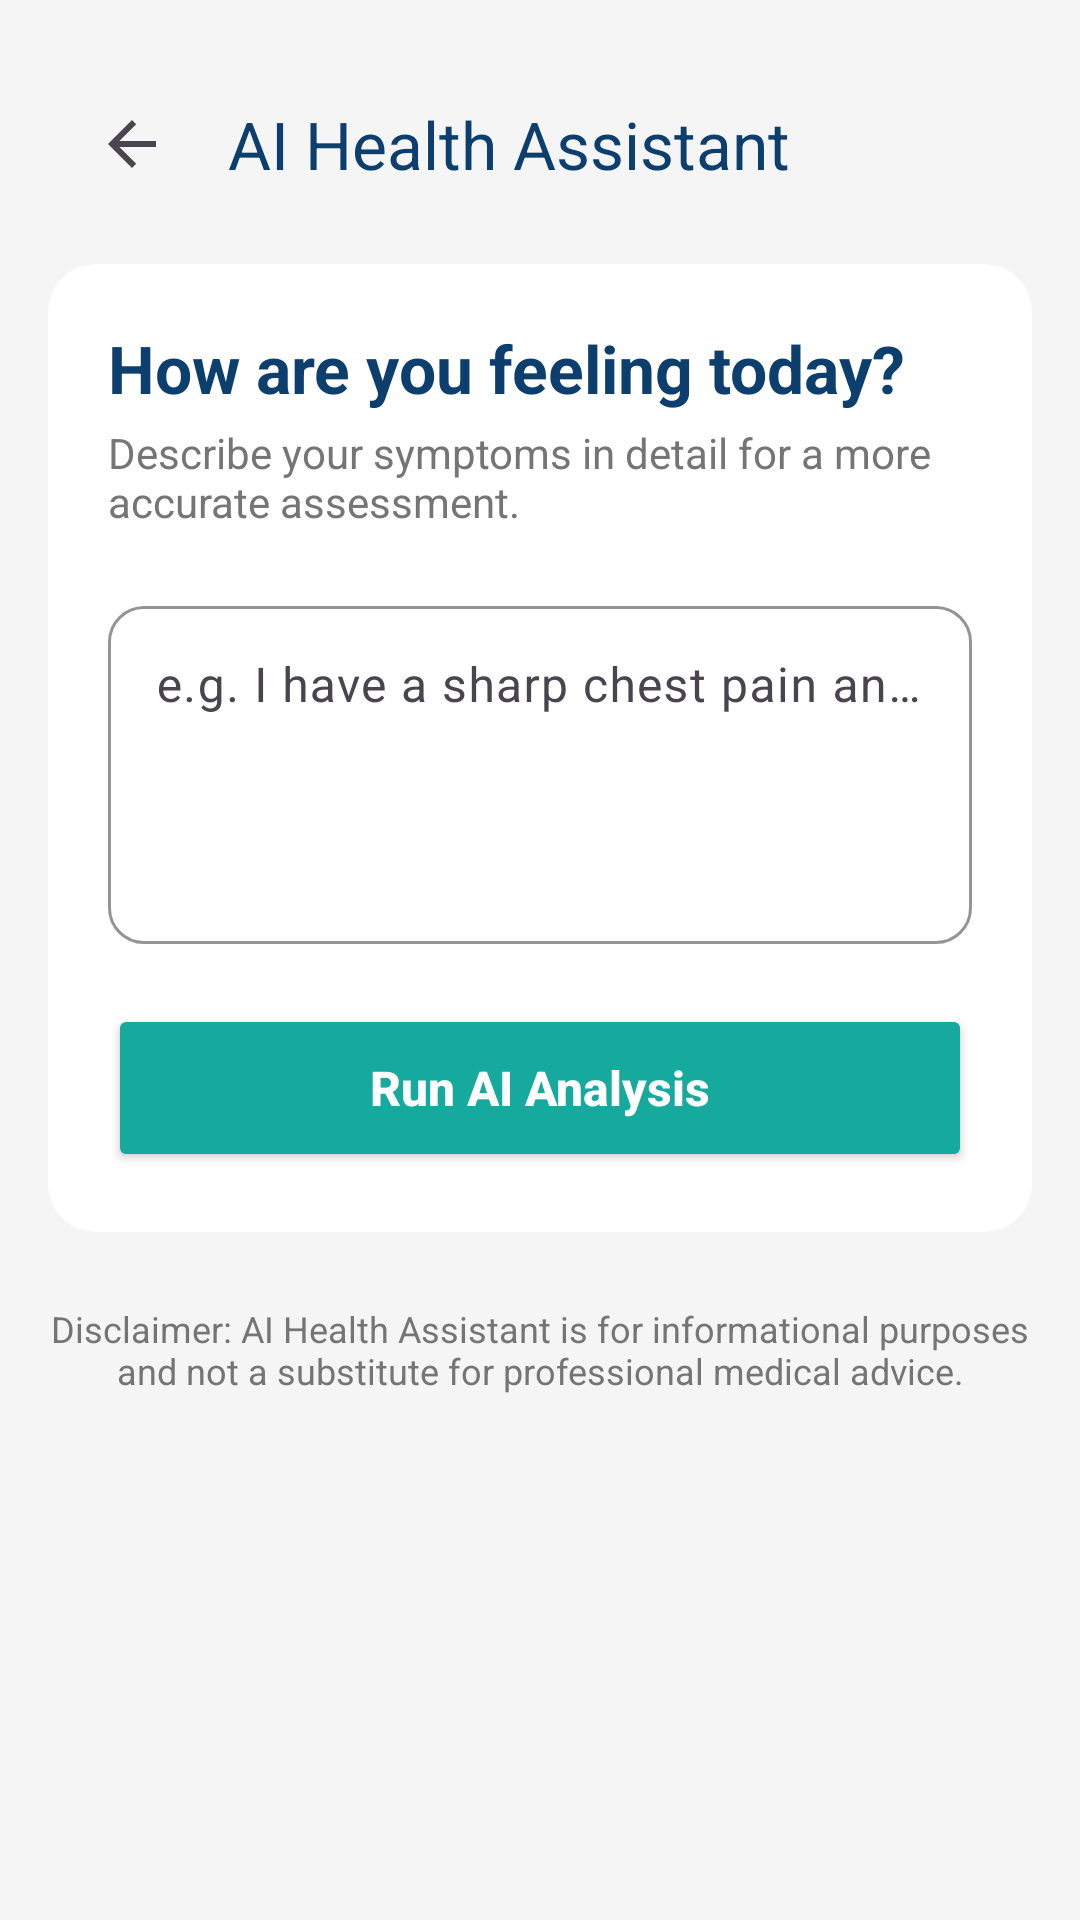

Produce the Android XML layout that renders to this screen, including the resource entries it uses.
<!-- AndroidManifest.xml: application theme Theme.UMMATELEMEDICINEAPP -->
<!-- res/layout/activity_symptom_checker.xml -->
<?xml version="1.0" encoding="utf-8"?>
<androidx.core.widget.NestedScrollView xmlns:android="http://schemas.android.com/apk/res/android"
    xmlns:app="http://schemas.android.com/apk/res-auto"
    android:layout_width="match_parent"
    android:layout_height="match_parent"
    android:background="@color/soft_gray"
    android:fillViewport="true">

    <LinearLayout
        android:layout_width="match_parent"
        android:layout_height="wrap_content"
        android:orientation="vertical"
        android:padding="16dp">

        <androidx.appcompat.widget.Toolbar
            android:id="@+id/toolbar"
            android:layout_width="match_parent"
            android:layout_height="?attr/actionBarSize"
            android:background="@android:color/transparent"
            app:navigationIcon="?attr/homeAsUpIndicator"
            app:title="AI Health Assistant"
            app:titleTextColor="@color/primary_dark_brand" />

        <com.google.android.material.card.MaterialCardView
            android:layout_width="match_parent"
            android:layout_height="wrap_content"
            android:layout_marginTop="8dp"
            app:cardCornerRadius="16dp"
            app:cardElevation="0dp"
            app:strokeWidth="0dp">

            <LinearLayout
                android:layout_width="match_parent"
                android:layout_height="wrap_content"
                android:orientation="vertical"
                android:padding="20dp">

                <TextView
                    android:layout_width="match_parent"
                    android:layout_height="wrap_content"
                    android:text="How are you feeling today?"
                    android:textColor="@color/primary_dark_brand"
                    android:textSize="22sp"
                    android:textStyle="bold" />

                <TextView
                    android:layout_width="match_parent"
                    android:layout_height="wrap_content"
                    android:layout_marginTop="4dp"
                    android:text="Describe your symptoms in detail for a more accurate assessment."
                    android:textColor="@color/text_gray"
                    android:textSize="14sp" />

                <com.google.android.material.textfield.TextInputLayout
                    style="@style/Widget.Material3.TextInputLayout.OutlinedBox"
                    android:layout_width="match_parent"
                    android:layout_height="wrap_content"
                    android:layout_marginTop="20dp"
                    app:boxCornerRadiusBottomEnd="12dp"
                    app:boxCornerRadiusBottomStart="12dp"
                    app:boxCornerRadiusTopEnd="12dp"
                    app:boxCornerRadiusTopStart="12dp"
                    app:boxStrokeColor="@color/primary_brand"
                    app:hintTextColor="@color/primary_brand">

                    <com.google.android.material.textfield.TextInputEditText
                        android:id="@+id/etSymptoms"
                        android:layout_width="match_parent"
                        android:layout_height="wrap_content"
                        android:hint="e.g. I have a sharp chest pain and I'm feeling dizzy"
                        android:inputType="textMultiLine"
                        android:minLines="4"
                        android:gravity="top" />
                </com.google.android.material.textfield.TextInputLayout>

                <Button
                    android:id="@+id/btnAnalyze"
                    android:layout_width="match_parent"
                    android:layout_height="56dp"
                    android:layout_marginTop="20dp"
                    android:backgroundTint="@color/primary_brand"
                    android:text="Run AI Analysis"
                    android:textAllCaps="false"
                    android:textColor="@color/white"
                    android:textSize="16sp"
                    android:textStyle="bold"
                    app:cornerRadius="12dp" />

            </LinearLayout>
        </com.google.android.material.card.MaterialCardView>

        <com.google.android.material.card.MaterialCardView
            android:id="@+id/cardResult"
            android:layout_width="match_parent"
            android:layout_height="wrap_content"
            android:layout_marginTop="16dp"
            android:visibility="gone"
            app:cardCornerRadius="16dp"
            app:cardElevation="4dp"
            app:strokeColor="@color/primary_brand"
            app:strokeWidth="1dp">

            <LinearLayout
                android:layout_width="match_parent"
                android:layout_height="wrap_content"
                android:orientation="vertical"
                android:padding="20dp">

                <LinearLayout
                    android:layout_width="match_parent"
                    android:layout_height="wrap_content"
                    android:gravity="center_vertical"
                    android:orientation="horizontal">

                    <TextView
                        android:layout_width="0dp"
                        android:layout_height="wrap_content"
                        android:layout_weight="1"
                        android:text="Analysis Result"
                        android:textColor="@color/primary_dark_brand"
                        android:textSize="18sp"
                        android:textStyle="bold" />

                    <TextView
                        android:id="@+id/tvPriority"
                        android:layout_width="wrap_content"
                        android:layout_height="wrap_content"
                        android:background="@drawable/bg_status_confirmed"
                        android:paddingHorizontal="12dp"
                        android:paddingVertical="4dp"
                        android:text="ROUTINE"
                        android:textColor="@color/white"
                        android:textSize="12sp"
                        android:textStyle="bold" />
                </LinearLayout>

                <View
                    android:layout_width="match_parent"
                    android:layout_height="1dp"
                    android:layout_marginVertical="16dp"
                    android:background="#EEEEEE" />

                <TextView
                    android:layout_width="wrap_content"
                    android:layout_height="wrap_content"
                    android:text="Assessment"
                    android:textColor="@color/primary_dark_brand"
                    android:textSize="14sp"
                    android:textStyle="bold" />

                <TextView
                    android:id="@+id/tvAssessment"
                    android:layout_width="match_parent"
                    android:layout_height="wrap_content"
                    android:layout_marginTop="4dp"
                    android:text="Analyzing..."
                    android:textColor="@color/text_gray"
                    android:textSize="15sp" />

                <TextView
                    android:layout_width="wrap_content"
                    android:layout_height="wrap_content"
                    android:layout_marginTop="16dp"
                    android:text="AI Recommendation"
                    android:textColor="@color/primary_dark_brand"
                    android:textSize="14sp"
                    android:textStyle="bold" />

                <TextView
                    android:id="@+id/tvRecommendation"
                    android:layout_width="match_parent"
                    android:layout_height="wrap_content"
                    android:layout_marginTop="4dp"
                    android:text="Analyzing..."
                    android:textColor="@color/text_gray"
                    android:textSize="15sp" />

                <com.google.android.material.card.MaterialCardView
                    android:layout_width="match_parent"
                    android:layout_height="wrap_content"
                    android:layout_marginTop="20dp"
                    app:cardBackgroundColor="@color/light_bg_teal"
                    app:cardCornerRadius="12dp"
                    app:cardElevation="0dp">

                    <LinearLayout
                        android:layout_width="match_parent"
                        android:layout_height="wrap_content"
                        android:gravity="center_vertical"
                        android:orientation="horizontal"
                        android:padding="12dp">

                        <ImageView
                            android:layout_width="48dp"
                            android:layout_height="48dp"
                            android:src="@drawable/ic_doctor_avatar" />

                        <LinearLayout
                            android:layout_width="0dp"
                            android:layout_height="wrap_content"
                            android:layout_marginStart="12dp"
                            android:layout_weight="1"
                            android:orientation="vertical">

                            <TextView
                                android:id="@+id/tvRecommendedDoctor"
                                android:layout_width="wrap_content"
                                android:layout_height="wrap_content"
                                android:text="@string/searching"
                                android:textColor="@color/primary_dark_brand"
                                android:textStyle="bold" />

                            <TextView
                                android:id="@+id/tvRecommendedSpecialty"
                                android:layout_width="wrap_content"
                                android:layout_height="wrap_content"
                                android:text="@string/general_physician"
                                android:textColor="@color/primary_brand"
                                android:textSize="12sp" />
                        </LinearLayout>

                        <Button
                            android:id="@+id/btnBookNow"
                            style="@style/Widget.Material3.Button.TonalButton"
                            android:layout_width="wrap_content"
                            android:layout_height="wrap_content"
                            android:text="Book"
                            android:textColor="@color/primary_dark_brand"
                            app:backgroundTint="@color/white" />
                    </LinearLayout>
                </com.google.android.material.card.MaterialCardView>

            </LinearLayout>
        </com.google.android.material.card.MaterialCardView>

        <TextView
            android:layout_width="match_parent"
            android:layout_height="wrap_content"
            android:layout_marginTop="24dp"
            android:gravity="center"
            android:text="Disclaimer: AI Health Assistant is for informational purposes and not a substitute for professional medical advice."
            android:textColor="@color/text_gray"
            android:textSize="12sp" />

    </LinearLayout>
</androidx.core.widget.NestedScrollView>
<!-- resources referenced by this layout -->
<resources>
  <color name="light_bg_teal">#E8F6F5</color>
  <color name="primary_brand">#16A99D</color>
  <color name="primary_dark_brand">#0C3E6E</color>
  <color name="soft_gray">#F5F5F5</color>
  <color name="text_gray">#757575</color>
  <color name="white">#FFFFFFFF</color>
  <!-- drawable ic_doctor_avatar (drawable) -->
  <vector xmlns:android="http://schemas.android.com/apk/res/android"
      android:width="24dp"
      android:height="24dp"
      android:viewportWidth="24"
      android:viewportHeight="24">
      <path
          android:fillColor="#2196F3"
          android:pathData="M12,2C6.48,2 2,6.48 2,12s4.48,10 10,10 10,-4.48 10,-10S17.52,2 12,2zM12,6c1.93,0 3.5,1.57 3.5,3.5S13.93,13 12,13s-3.5,-1.57 -3.5,-3.5S10.07,6 12,6zM12,20c-2.03,0 -3.8,-1.02 -4.85,-2.55C7.71,15.83 10.57,15 12,15s4.29,0.83 4.85,2.45C15.8,18.98 14.03,20 12,20z"/>
  </vector>
  <string name="general_physician">General Physician</string>
  <string name="searching">Searching...</string>
  <style name="Theme.UMMATELEMEDICINEAPP" parent="Base.Theme.UMMATELEMEDICINEAPP" />
  <style name="Base.Theme.UMMATELEMEDICINEAPP" parent="Theme.Material3.Light.NoActionBar">
          
          <item name="colorPrimary">@color/primary_brand</item>
          <item name="colorPrimaryVariant">@color/primary_dark_brand</item>
          <item name="colorOnPrimary">@color/white</item>
          <item name="android:statusBarColor">@color/primary_brand</item>
          <item name="colorSecondary">@color/primary_brand</item>
          <item name="android:windowBackground">@color/white</item>
          <item name="colorSurface">@color/white</item>
          <item name="colorOnSurface">@color/primary_dark_brand</item>
      </style>
</resources>
